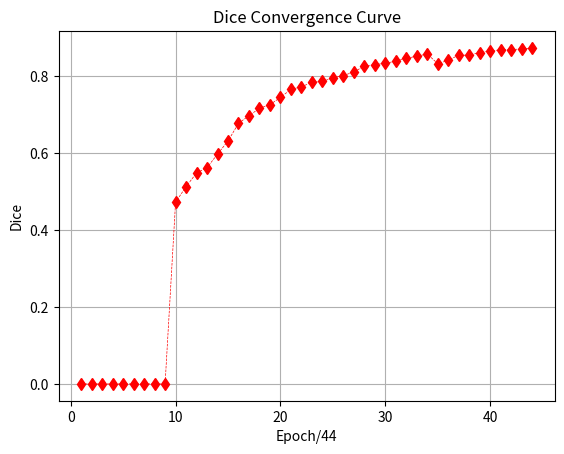

This chart was generated by the following Python code:
import matplotlib.pyplot as plt
import numpy as np

# 分别存放所有点的横坐标和纵坐标，一一对应

# 4_3epoch时，效果有所下降
loss_list = [0.0, 0.0, 0.0,
             0.0, 0.0, 0.0,
             0.0, 0.0, 0.0,
             0.0083, 0.0077, 0.0070, 0.0067, 0.0063, 0.0056, 0.0049, 0.0045,
             0.0042, 0.0041, 0.0038, 0.0036, 0.0034, 0.0033, 0.0033,
             0.0032, 0.0031, 0.0030, 0.0028, 0.0028, 0.0027, 0.0026, 0.0025, 0.0025, 0.0024,
             0.0030, 0.0027, 0.0025, 0.0025, 0.0024, 0.0024, 0.0023, 0.0023, 0.0022, 0.0022
             ]

dice_list = [0.0, 0.0, 0.0,
             0.0, 0.0, 0.0,
             0.0, 0.0, 0.0,
             0.4728, 0.5134, 0.5489, 0.5627, 0.5981, 0.6321, 0.6780, 0.6980,
             0.7171, 0.7267, 0.7455, 0.7665, 0.7731, 0.7849, 0.7870,
             0.7964, 0.8025, 0.8116, 0.8272, 0.8307, 0.8344, 0.8397, 0.8473, 0.8526, 0.8584,
             0.8336, 0.8417, 0.8558, 0.8552, 0.8622, 0.8659, 0.8697, 0.8699, 0.8717, 0.8743
             ]
x_list = np.arange(1, len(loss_list) + 1)
# 创建图并命名
plt.figure('Line fig')
ax = plt.gca()

# 画连线图，以x_list中的值为横坐标，以y_list中的值为纵坐标
# 参数c指定连线的颜色，linewidth指定连线宽度，alpha指定连线的透明度

# plt.plot(x_list, loss_list, color='green', linestyle='--', marker='>', linewidth=0.5)
plt.plot(x_list, dice_list, color='red', linestyle='--', marker='d', linewidth=0.5)
plt.xlabel('Epoch' + '/' + str(len(x_list)))
# plt.ylabel('Loss')
plt.ylabel('Dice')
# plt.title("Loss Convergence Curve")
plt.title("Dice Convergence Curve")

plt.grid()  # 生成网格
plt.show()



